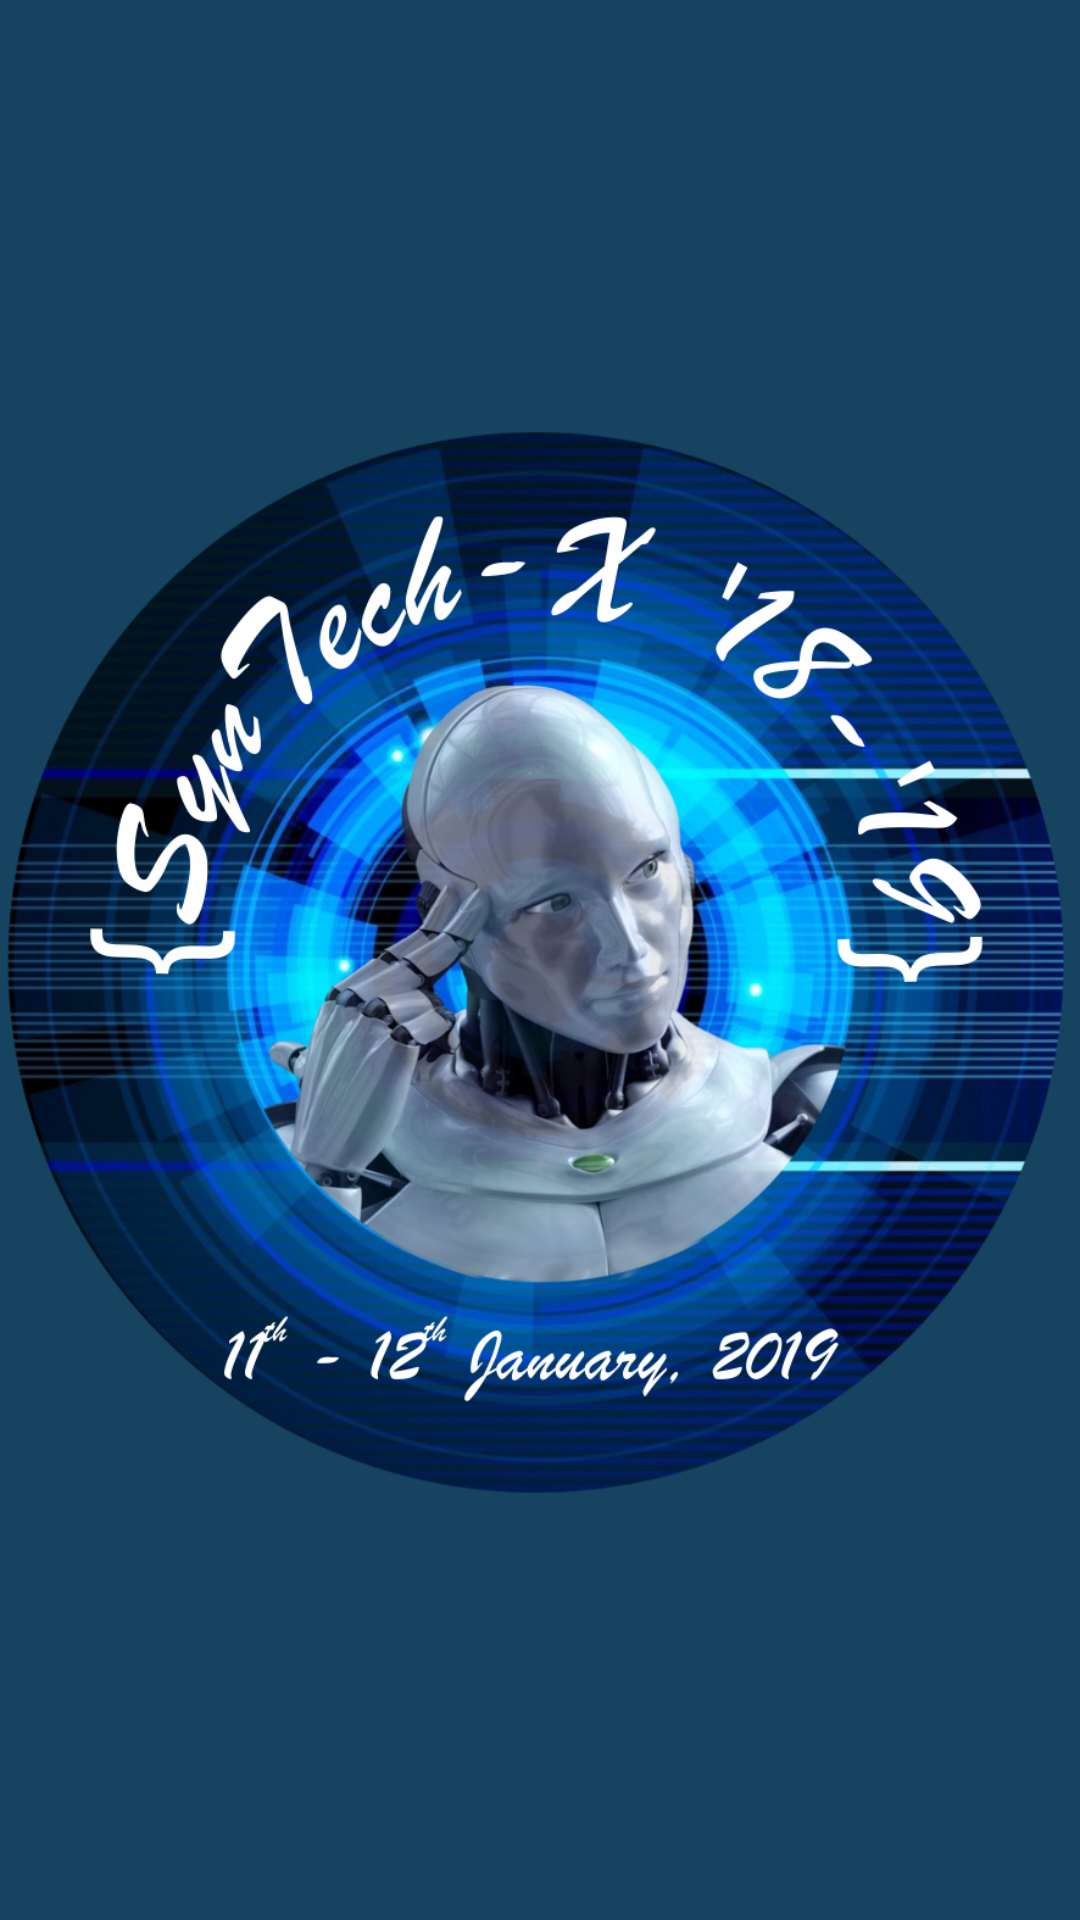

This screen was rendered from an Android layout file. Write that file and the resources it references.
<!-- AndroidManifest.xml: application theme AppTheme -->
<!-- res/layout/activity_splash_screen.xml -->
<?xml version="1.0" encoding="utf-8"?>
<android.support.constraint.ConstraintLayout xmlns:android="http://schemas.android.com/apk/res/android"
    xmlns:app="http://schemas.android.com/apk/res-auto"
    xmlns:tools="http://schemas.android.com/tools"
    android:layout_width="match_parent"
    android:layout_height="match_parent"
    tools:context=".Splash_Screen">

    <ImageView
        android:background="@color/backgroundColor"
        android:id="@+id/SynTechXlogo"
        android:layout_width="match_parent"
        android:layout_height="match_parent"
        android:src="@drawable/logo"/>

</android.support.constraint.ConstraintLayout>
<!-- resources referenced by this layout -->
<resources>
  <color name="backgroundColor">#154360</color>
  <!-- drawable logo: png bitmap (drawable, 868872 bytes) -->
  <style name="AppTheme" parent="Theme.AppCompat.Light.DarkActionBar">
          
          <item name="colorPrimary">@color/colorPrimary</item>
          <item name="colorPrimaryDark">@color/colorPrimaryDark</item>
          <item name="colorAccent">@color/colorAccent</item>
      </style>
  <color name="colorPrimary">#588dac</color>
  <color name="colorPrimaryDark">#4a7d9c</color>
  <color name="colorAccent">#D81B60</color>
</resources>
